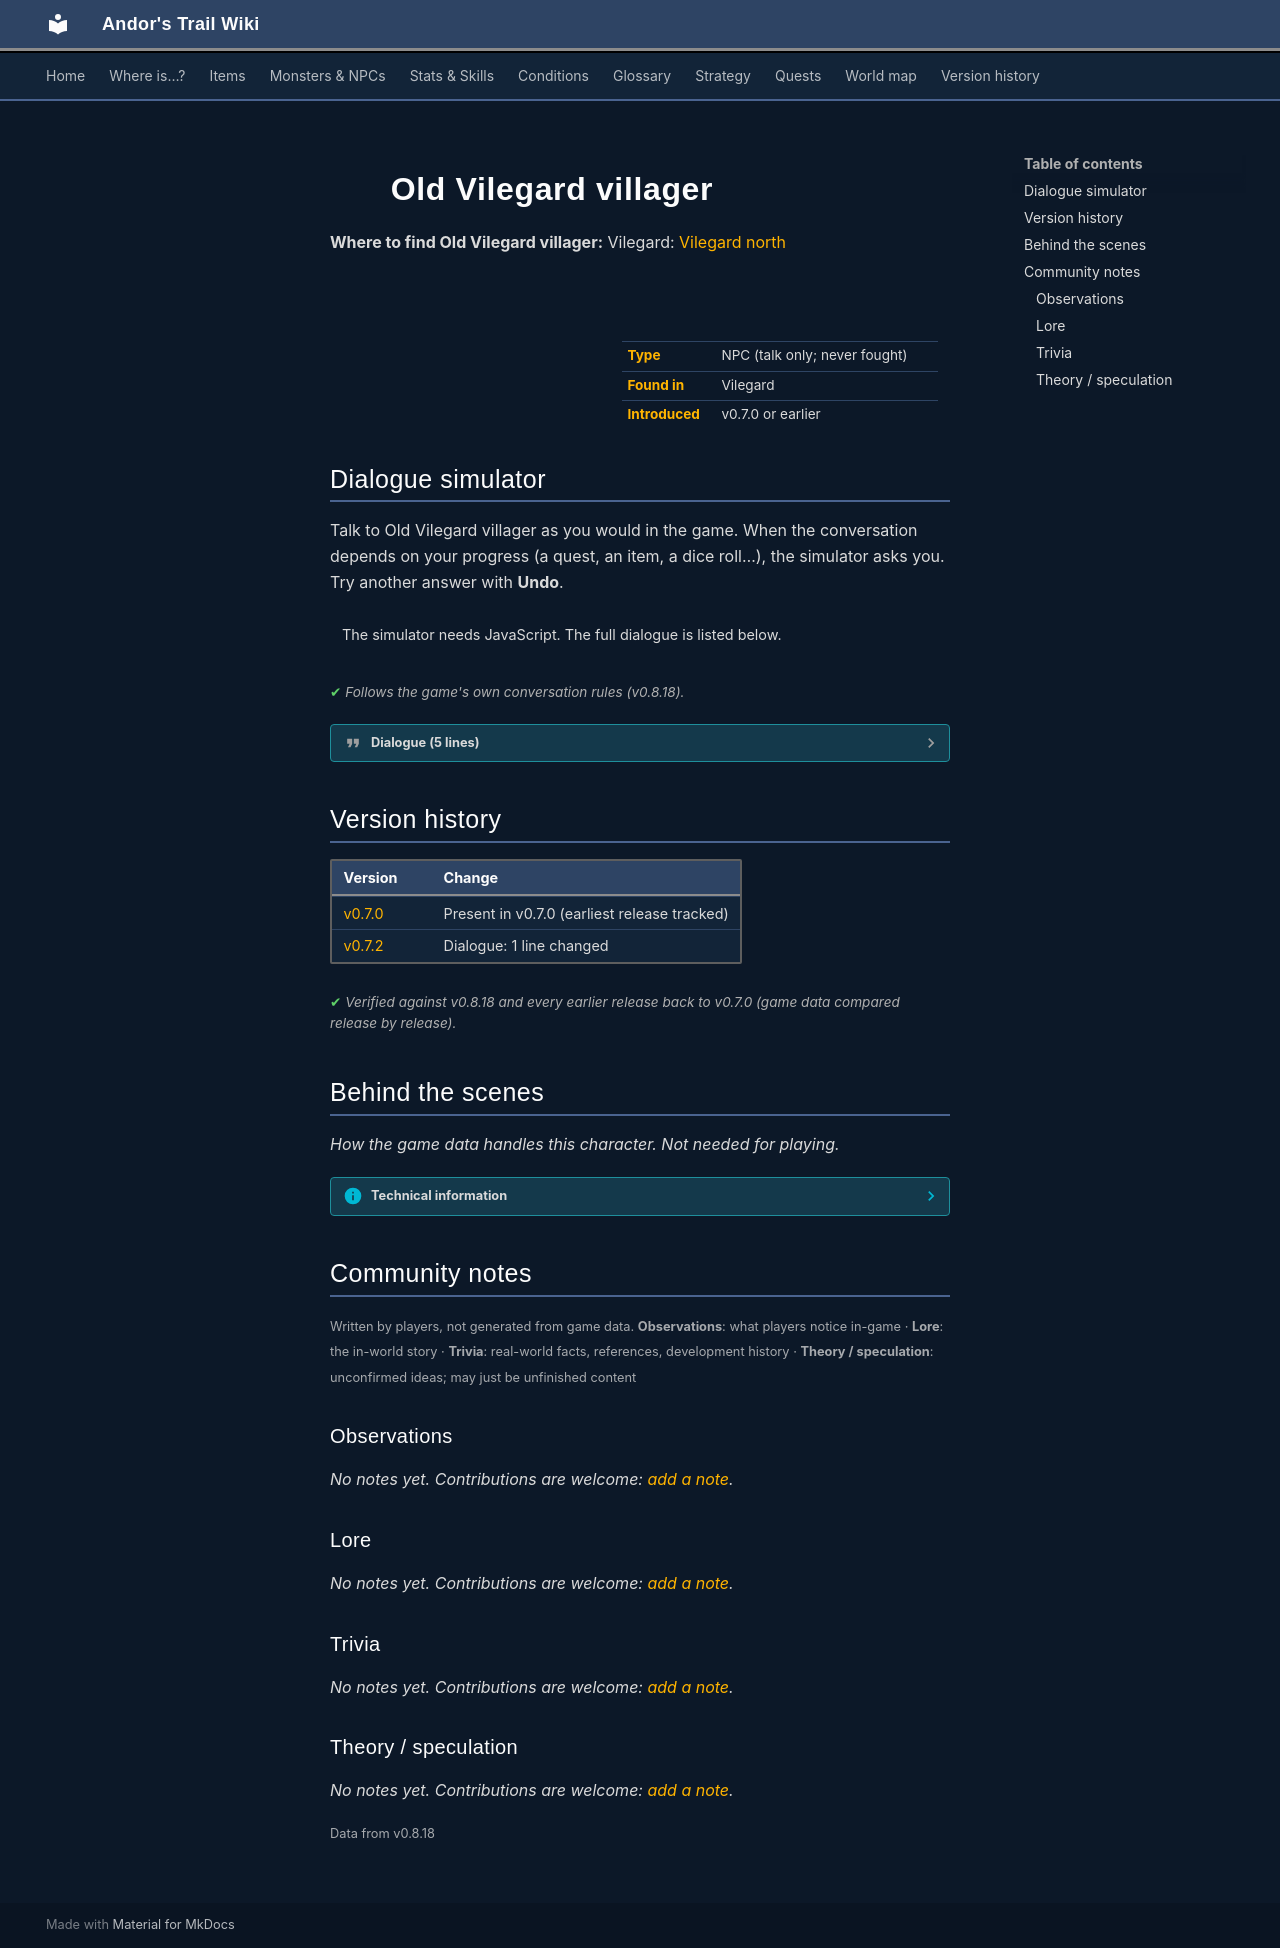

repository: asdfghjkl628/Andor-s-Trail-Wikiiii · page: monsters/old_vilegard_villager/index.html · generator: mkdocs

---
description: "Old Vilegard villager is a non-player character (NPC) in Andor's Trail, found in Vilegard."
---

# ![](../assets/icons/monsters/monsters_men_0.png){ .sprite } Old Vilegard villager

**Where to find Old Vilegard villager:** Vilegard: [Vilegard north](../maps/vilegard_n.md#pin-npc-old_vilegard_villager)

<div class="infobox" markdown>

<p class="ib-img"><img class="sprite" src="../../assets/icons/monsters/monsters_men_0.png" alt=""></p>

| | |
|---|---|
| **Type** | NPC (talk only; never fought) |
| **Found in** | Vilegard |
| **Introduced** | v0.7.0 or earlier |

</div>

## Dialogue simulator

Talk to Old Vilegard villager as you would in the game. When the conversation depends on your progress (a quest, an item, a dice roll…), the simulator asks you. Try another answer with **Undo**.

<div class="dlg-sim" data-src="../../assets/dialogue/vilegard_villager_1.json" data-npc="Old Vilegard villager" markdown="0"><noscript>The simulator needs JavaScript. The full dialogue is listed below.</noscript></div>

<p class="verified">Follows the game's own conversation rules (v0.8.18).</p>

??? quote "Dialogue (5 lines)"

    *Exactly as in the game files. Each line appears once; links jump to where a choice leads.*

    <span id="d-vilegard_villager_1"></span>**`vilegard_villager_1`** *(silent check: the first matching branch below is taken)*

    - branch 1 *(if reached stage 30 of [Trusting an outsider](../quests/vilegard.md#stage-30))* → [vilegard_villager_friend](#d-vilegard_villager_friend)
    - branch 2 → [vilegard_villager_1_0](#d-vilegard_villager_1_0)

    <span id="d-vilegard_villager_friend"></span>**`vilegard_villager_friend`** Old Vilegard villager: “Hello there. I heard you helped us common folk here in Vilegard. Please stay for as long as you like friend.”

    - “Thank you. Have you seen my brother Andor around here?” → [vilegard_villager_friend_1](#d-vilegard_villager_friend_1)
    - “Thank you. See you.” → *conversation ends*

    <span id="d-vilegard_villager_1_0"></span>**`vilegard_villager_1_0`** Old Vilegard villager: “Hello. Who are you? You are not welcome here in Vilegard.”

    - “Have you seen my brother, Andor, around here?” → [vilegard_villager_1_2](#d-vilegard_villager_1_2)

    <span id="d-vilegard_villager_friend_1"></span>**`vilegard_villager_friend_1`** Old Vilegard villager: “Your brother? No, I haven't seen anyone that looks like you. But then again, I never take much notice to outsiders.”

    - “Thanks, bye.” → *conversation ends*

    <span id="d-vilegard_villager_1_2"></span>**`vilegard_villager_1_2`** Old Vilegard villager: “No, I have certainly not. Even if I had, why would I tell you?”




## Version history

| Version | Change |
|---|---|
| [v0.7.0](../versions/0.7.0.md) | Present in v0.7.0 (earliest release tracked) |
| [v0.7.2](../versions/0.7.2.md) | Dialogue: 1 line changed |

<p class="verified">Verified against v0.8.18 and every earlier release back to v0.7.0 (game data compared release by release).</p>


## Behind the scenes

*How the game data handles this character. Not needed for playing.*

??? info "Technical information"

    | | |
    |---|---|
    | Entry ID | `old_vilegard_villager` |
    | Type (wiki) | NPC |
    | Spawn group | `vilegard_villager_1` |
    | Loot table | – |
    | Conversation | `vilegard_villager_1` |
    | Faction | – |
    | Movement | – |
    | Icon | `monsters_men:0` |
    | Defined in | `res/raw/monsterlist_v068_npcs.json` |

    Raw data:

    ```json
    {
     "id": "old_vilegard_villager",
     "name": "Old Vilegard villager",
     "iconID": "monsters_men:0",
     "monsterClass": "humanoid",
     "spawnGroup": "vilegard_villager_1",
     "phraseID": "vilegard_villager_1"
    }
    ```


## Community notes

<small>Written by players, not generated from game data. **Observations**: what players notice in-game · **Lore**: the in-world story · **Trivia**: real-world facts, references, development history · **Theory / speculation**: unconfirmed ideas; may just be unfinished content</small>

### Observations

*No notes yet. Contributions are welcome: [add a note](https://github.com/asdfghjkl628/Andor-s-Trail-Wikiiii/new/main/notes/monsters?filename=old_vilegard_villager.md&value=%23%23%20Observations%0A%0A%3C%21--%20what%20players%20notice%20in-game%20--%3E%0A%0A%23%23%20Lore%0A%0A%3C%21--%20the%20in-world%20story%20--%3E%0A%0A%23%23%20Trivia%0A%0A%3C%21--%20real-world%20facts%2C%20references%2C%20development%20history%20--%3E%0A%0A%23%23%20Theory%20/%20speculation%0A%0A%3C%21--%20unconfirmed%20ideas%3B%20may%20just%20be%20unfinished%20content%20--%3E%0A).*

### Lore

*No notes yet. Contributions are welcome: [add a note](https://github.com/asdfghjkl628/Andor-s-Trail-Wikiiii/new/main/notes/monsters?filename=old_vilegard_villager.md&value=%23%23%20Observations%0A%0A%3C%21--%20what%20players%20notice%20in-game%20--%3E%0A%0A%23%23%20Lore%0A%0A%3C%21--%20the%20in-world%20story%20--%3E%0A%0A%23%23%20Trivia%0A%0A%3C%21--%20real-world%20facts%2C%20references%2C%20development%20history%20--%3E%0A%0A%23%23%20Theory%20/%20speculation%0A%0A%3C%21--%20unconfirmed%20ideas%3B%20may%20just%20be%20unfinished%20content%20--%3E%0A).*

### Trivia

*No notes yet. Contributions are welcome: [add a note](https://github.com/asdfghjkl628/Andor-s-Trail-Wikiiii/new/main/notes/monsters?filename=old_vilegard_villager.md&value=%23%23%20Observations%0A%0A%3C%21--%20what%20players%20notice%20in-game%20--%3E%0A%0A%23%23%20Lore%0A%0A%3C%21--%20the%20in-world%20story%20--%3E%0A%0A%23%23%20Trivia%0A%0A%3C%21--%20real-world%20facts%2C%20references%2C%20development%20history%20--%3E%0A%0A%23%23%20Theory%20/%20speculation%0A%0A%3C%21--%20unconfirmed%20ideas%3B%20may%20just%20be%20unfinished%20content%20--%3E%0A).*

### Theory / speculation

*No notes yet. Contributions are welcome: [add a note](https://github.com/asdfghjkl628/Andor-s-Trail-Wikiiii/new/main/notes/monsters?filename=old_vilegard_villager.md&value=%23%23%20Observations%0A%0A%3C%21--%20what%20players%20notice%20in-game%20--%3E%0A%0A%23%23%20Lore%0A%0A%3C%21--%20the%20in-world%20story%20--%3E%0A%0A%23%23%20Trivia%0A%0A%3C%21--%20real-world%20facts%2C%20references%2C%20development%20history%20--%3E%0A%0A%23%23%20Theory%20/%20speculation%0A%0A%3C%21--%20unconfirmed%20ideas%3B%20may%20just%20be%20unfinished%20content%20--%3E%0A).*


<small>Data from v0.8.18</small>
